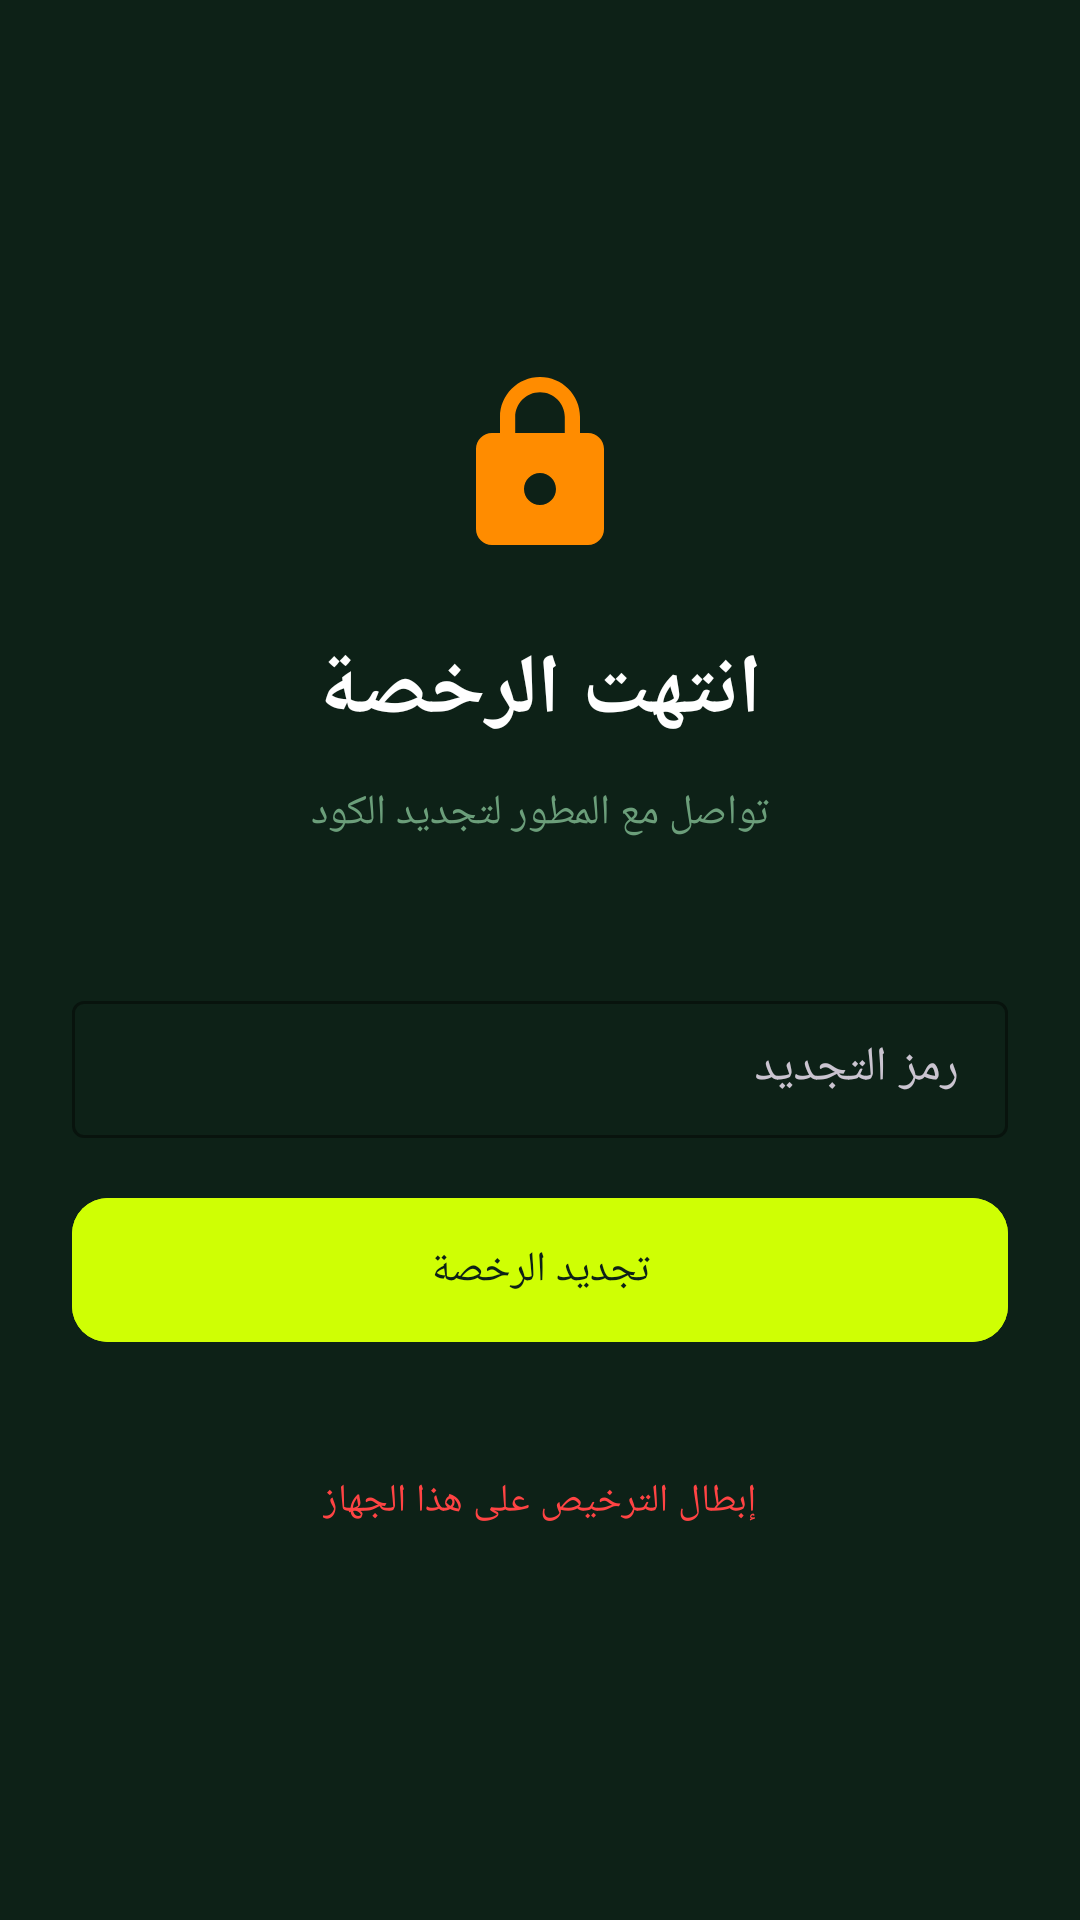

Android layout source for this screen:
<!-- AndroidManifest.xml: application theme Theme.SajilAlDuyun -->
<!-- res/layout/activity_license_expired.xml -->
<?xml version="1.0" encoding="utf-8"?>
<LinearLayout
    xmlns:android="http://schemas.android.com/apk/res/android"
    xmlns:app="http://schemas.android.com/apk/res-auto"
    android:layout_width="match_parent"
    android:layout_height="match_parent"
    android:background="@color/background"
    android:layoutDirection="rtl"
    android:orientation="vertical"
    android:gravity="center"
    android:padding="24dp">

    <ImageView
        android:layout_width="64dp"
        android:layout_height="64dp"
        android:src="@drawable/ic_lock"
        android:contentDescription="الرخصة منتهية"
        android:layout_marginBottom="24dp"/>

    <TextView
        android:layout_width="wrap_content"
        android:layout_height="wrap_content"
        android:text="انتهت الرخصة"
        android:textColor="@color/text_primary"
        android:textSize="28sp"
        android:textStyle="bold"
        android:gravity="center"
        android:layout_marginBottom="12dp"/>

    <TextView
        android:layout_width="wrap_content"
        android:layout_height="wrap_content"
        android:text="تواصل مع المطور لتجديد الكود"
        android:textColor="@color/text_secondary"
        android:textSize="14sp"
        android:gravity="center"
        android:layout_marginBottom="48dp"/>

    <com.google.android.material.textfield.TextInputLayout
        android:layout_width="match_parent"
        android:layout_height="wrap_content"
        android:layout_marginBottom="16dp"
        style="@style/Widget.Material3.TextInputLayout.OutlinedBox"
        app:boxStrokeColor="@color/status_active_bg"
        app:hintTextColor="@color/text_secondary"
        app:boxBackgroundColor="@android:color/transparent">

        <com.google.android.material.textfield.TextInputEditText
            android:id="@+id/etRenewalCode"
            android:layout_width="match_parent"
            android:layout_height="wrap_content"
            android:hint="رمز التجديد"
            android:inputType="text"
            android:textColor="@color/text_primary"
            android:padding="12dp"/>

    </com.google.android.material.textfield.TextInputLayout>

    <LinearLayout
        android:layout_width="match_parent"
        android:layout_height="wrap_content"
        android:background="@color/status_locked_bg"
        android:gravity="center"
        android:padding="12dp"
        android:layout_marginBottom="16dp"
        android:visibility="gone">

        <TextView
            android:id="@+id/tvRenewalError"
            android:layout_width="wrap_content"
            android:layout_height="wrap_content"
            android:text=""
            android:textColor="@color/status_locked"
            android:textSize="13sp"/>
    </LinearLayout>

    <com.google.android.material.button.MaterialButton
        android:id="@+id/btnRenew"
        android:layout_width="match_parent"
        android:layout_height="56dp"
        android:text="تجديد الرخصة"
        android:backgroundTint="@color/primary"
        android:textColor="@color/primary_on"
        app:cornerRadius="12dp"
        android:layout_marginBottom="32dp"/>

    
    <TextView
        android:id="@+id/tvToggleRevoke"
        android:layout_width="wrap_content"
        android:layout_height="wrap_content"
        android:text="إبطال الترخيص على هذا الجهاز"
        android:textColor="@color/status_locked"
        android:textSize="13sp"
        android:clickable="true"
        android:focusable="true"
        android:padding="8dp"/>

    <LinearLayout
        android:id="@+id/layoutRevoke"
        android:layout_width="match_parent"
        android:layout_height="wrap_content"
        android:orientation="vertical"
        android:visibility="gone">

        <com.google.android.material.textfield.TextInputLayout
            android:layout_width="match_parent"
            android:layout_height="wrap_content"
            android:layout_marginTop="12dp"
            android:layout_marginBottom="12dp"
            style="@style/Widget.Material3.TextInputLayout.OutlinedBox"
            app:boxStrokeColor="@color/status_active_bg"
            app:hintTextColor="@color/text_secondary"
            app:boxBackgroundColor="@android:color/transparent">

            <com.google.android.material.textfield.TextInputEditText
                android:id="@+id/etRevokeCode"
                android:layout_width="match_parent"
                android:layout_height="wrap_content"
                android:hint="رمز الإبطال"
                android:inputType="text"
                android:textColor="@color/text_primary"
                android:padding="12dp"/>

        </com.google.android.material.textfield.TextInputLayout>

        <com.google.android.material.button.MaterialButton
            android:id="@+id/btnRevoke"
            android:layout_width="match_parent"
            android:layout_height="48dp"
            android:text="إبطال"
            android:backgroundTint="@color/status_locked"
            android:textColor="@color/text_primary"
            app:cornerRadius="12dp"/>

    </LinearLayout>

</LinearLayout>
<!-- resources referenced by this layout -->
<resources>
  <color name="background">#0D2117</color>
  <color name="primary">#CFFF04</color>
  <color name="primary_on">#0D2117</color>
  <color name="status_active_bg">#1A3525</color>
  <color name="status_locked">#FF4444</color>
  <color name="status_locked_bg">#2E0000</color>
  <color name="text_primary">#FFFFFF</color>
  <color name="text_secondary">#6B9E7A</color>
  <!-- drawable ic_lock (drawable) -->
  <?xml version="1.0" encoding="utf-8"?>
  <vector xmlns:android="http://schemas.android.com/apk/res/android"
      android:width="64dp"
      android:height="64dp"
      android:viewportWidth="24"
      android:viewportHeight="24"
      android:tint="#FF8C00">
      <path
          android:fillColor="@android:color/white"
          android:pathData="M18,8h-1L17,6c0,-2.76 -2.24,-5 -5,-5S7,3.24 7,6v2L6,8c-1.1,0 -2,0.9 -2,2v10c0,1.1 0.9,2 2,2h12c1.1,0 2,-0.9 2,-2L20,10c0,-1.1 -0.9,-2 -2,-2zM12,17c-1.1,0 -2,-0.9 -2,-2s0.9,-2 2,-2 2,0.9 2,2 -0.9,2 -2,2zM15.1,8L8.9,8L8.9,6c0,-1.71 1.39,-3.1 3.1,-3.1s3.1,1.39 3.1,3.1v2z" />
  </vector>
  <style name="Theme.SajilAlDuyun" parent="Theme.Material3.Dark.NoActionBar">
          <item name="colorPrimary">@color/primary</item>
          <item name="colorOnPrimary">@color/primary_on</item>
          <item name="colorSurface">@color/surface</item>
          <item name="colorOnSurface">@color/text_primary</item>
          <item name="android:colorBackground">@color/background</item>
          <item name="android:windowBackground">@color/background</item>
          <item name="colorSecondary">@color/primary</item>
          <item name="colorError">@color/status_locked</item>
      </style>
  <color name="surface">#132B1E</color>
</resources>
